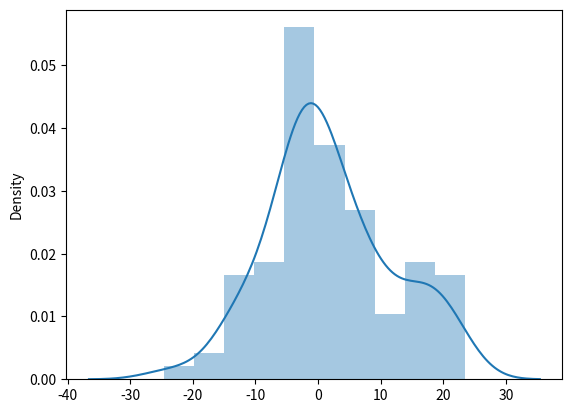

Write Python code to recreate this figure.
from numpy import random
import matplotlib.pyplot as plt
import seaborn as sns

if __name__ == '__main__':
    sns.distplot(random.normal(loc=1, scale=10, size=100), hist=True)
    plt.show()